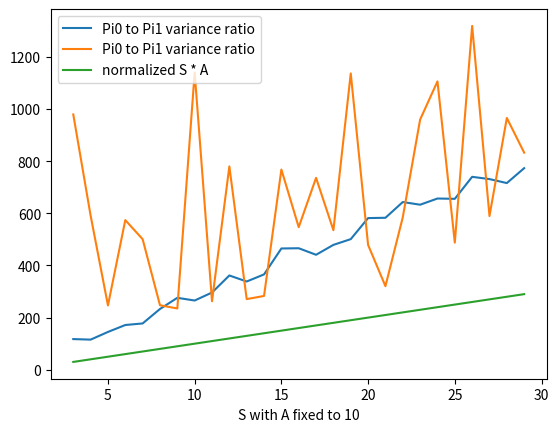
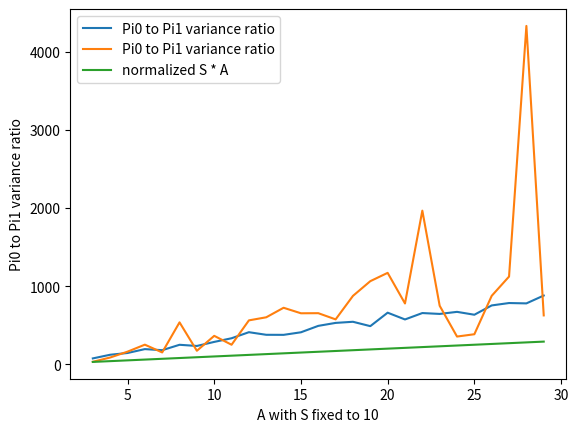

Recreate these plots in Python, in order.
import numpy as np

def compute_var_ratio(S, A, n_samples):
    def get_stationary_dist(transition_matrix):
        '''
        Since the sum of each row is 1, our matrix is row stochastic.
        We'll transpose the matrix to calculate eigenvectors of the stochastic rows.
        '''
        transition_matrix_transp = transition_matrix.T
        eigenvals, eigenvects = np.linalg.eig(transition_matrix_transp)
        '''
        Find the indexes of the eigenvalues that are close to one.
        Use them to select the target eigen vectors. Flatten the result.
        '''
        close_to_1_idx = np.isclose(eigenvals, 1)
        target_eigenvect = eigenvects[:, close_to_1_idx]
        target_eigenvect = target_eigenvect[:, 0]
        # Turn the eigenvector elements into probabilites
        stationary_distrib = target_eigenvect / sum(target_eigenvect)
        return stationary_distrib.real

    def draw_MDP():
        theta = np.random.rand(S, A)
        # for s in range(S):
        #     theta[s, np.random.randint(A)] += 3
        Q = np.random.rand(S, A)
        P = np.random.rand(S, A, S)
        a_idx = np.random.randint(A)
        s_idx = np.random.randint(S)
        # P[s_idx, a_idx, s_idx] += 50
        P = P / np.sum(P, axis=2, keepdims=True)
        return theta, Q, P

    def get_pi0():
        pi0 = np.exp(theta) / np.sum(np.exp(theta), axis=1, keepdims=True)
        Ppi0 = np.sum(np.multiply(P, np.dstack([pi0] * S)), axis=1)
        rho_pi0 = get_stationary_dist(Ppi0)
        return pi0, Ppi0, rho_pi0

    def get_pi1():
        theta_cap = np.exp(theta).sum(axis=1)
        mat = [np.ones((S, A)) * theta_cap[0]]
        for v in theta_cap[1:]:
            mat.append(np.ones((S, A)) * v)
        theta_cap_mat = np.dstack(mat)
        pi1_numerator = np.sum(np.multiply(P, theta_cap_mat), axis=2)
        P_sum_over_a = np.repeat(a=P.sum(axis=1, keepdims=True), repeats=A, axis=1)
        pi1_denominator = np.sum(np.multiply(P_sum_over_a, theta_cap_mat), axis=2)
        pi1 = np.divide(pi1_numerator, pi1_denominator)
        Ppi1 = np.sum(np.multiply(P, np.dstack([pi1] * S)), axis=1)
        rho_pi1 = get_stationary_dist(Ppi1)
        return pi1, Ppi1, rho_pi1


    theta, Q, P = draw_MDP()
    Q = np.ones_like(Q)
    pi0, Ppi0, rho_pi0 = get_pi0()
    pi1, Ppi1, rho_pi1 = get_pi1()
    # while isinstance(rho_pi0[0], complex):
    #     theta, Q, P = draw_MDP()
    #     pi0, Ppi0, rho_pi0 = get_pi0()
    #     pi1, Ppi1, rho_pi1 = get_pi1()

    # print('stationary distribution: {}'.format(rho_pi0))

    def compute_grad_pi0(s, a):
        e_vec = np.zeros(A)
        e_vec[a] = 1
        return (e_vec - pi0[s]) * Q[s, a]

    def compute_grad_pi1(s, a):
        theta_cs = theta.flatten()
        theta_cs_exp = np.exp(theta_cs)
        theta_cap = np.exp(theta).sum(axis=1)
        denom = np.inner(P[s, a, :], theta_cap)
        prod = np.repeat(P[s,a], A) - pi1[s,a] * np.repeat(P[s].sum(axis=0), A)
        return theta_cs_exp / denom * prod

    def compute_grad(s, a, use_pi0=True):
        return compute_grad_pi0(s, a) if use_pi0 else compute_grad_pi1(s, a)


    def sample_var(use_pi0=True):
        s1, a1 = sample_sa(use_pi0)
        s2, a2 = sample_sa(use_pi0)
        s3, a3 = sample_sa(use_pi0)

        e1 = compute_grad(s1, a1, use_pi0)
        e2 = compute_grad(s2, a2, use_pi0)
        e3 = compute_grad(s3, a3, use_pi0)

        return np.inner(e1, e1) - np.inner(e2, e3)


    def sample_sa(use_pi0=True):
        rho_pi = rho_pi0 if use_pi0 else rho_pi1
        pi = pi0 if use_pi0 else pi1
        s = np.random.multinomial(1, rho_pi)
        s = np.where(s > 0)[0][0]
        a = np.random.multinomial(1, pi[s])
        a = np.where(a > 0)[0][0]
        return s, a


    def estiamte_var():
        v_pi0 = 0
        v_pi1 = 0
        for i in range(n_samples):
            v_pi0 += sample_var(use_pi0=True)
            v_pi1 += sample_var(use_pi0=False)
        return v_pi0 / n_samples, v_pi1 / n_samples

    pi0_var, pi1_var = estiamte_var()
    Epi0 = np.inner(rho_pi0, (pi0 ** 2).sum(axis=1))
    Epi1 = np.inner(rho_pi1, (pi1 ** 2).sum(axis=1))
    Vpi0 = np.inner(rho_pi0, np.multiply(pi0, (pi0 - Epi0) ** 2).sum(axis=1))
    Vpi1 = np.inner(rho_pi1, np.multiply(pi1, (pi1 - Epi1) ** 2).sum(axis=1))
    return pi0_var / pi1_var, Vpi0 / Vpi1


n_samples = 100
A_res = []
S_res = []
SA_res = []
S_fixed = 10
A_max = 30
A_vec = [i for i in range(3, A_max)]
for A in A_vec:
    A_res.append(compute_var_ratio(S_fixed, A, n_samples))
    print('A={}/{}'.format(A, A_max))
A_fixed = 10
S_max = 30
S_vec = [i for i in range(3, S_max)]
for S in S_vec:
    S_res.append(compute_var_ratio(S, A_fixed, n_samples))
    print('S={}/{}'.format(S, S_max))

for S, A in zip(S_vec, A_vec):
    SA_res.append(compute_var_ratio(S, A, n_samples))
    print('S={}/{}'.format(S, S_max))

import matplotlib.pyplot as plt
plt.plot(S_vec, S_res, label='Pi0 to Pi1 variance ratio')
init_v = 1 #S_res[0] / (S_vec[0] * A_fixed)
plt.plot(S_vec, np.asarray(S_vec) * A_fixed * init_v, label='normalized S * A')
plt.legend()
plt.xlabel('S with A fixed to {}'.format(A_fixed))
plt.figure()
plt.plot(A_vec, A_res, label='Pi0 to Pi1 variance ratio')
init_v = 1 # A_res[0] / (A_vec[0] * S_fixed)
plt.plot(S_vec, np.asarray(A_vec) * S_fixed * init_v, label='normalized S * A')
plt.legend()
plt.xlabel('A with S fixed to {}'.format(S_fixed))
plt.ylabel('Pi0 to Pi1 variance ratio')

plt.show()